Photos from the image-classification dataset "pytorch_form" in the GitHub repository smil0025/FYP. Its 2 classes are: cotton, poly satin.

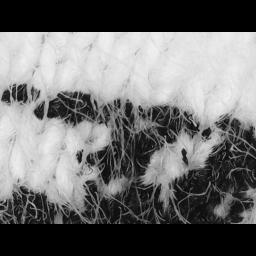
Label: cotton

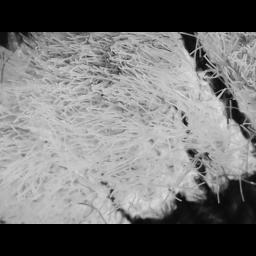
Label: cotton

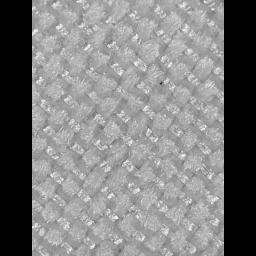
Label: poly satin

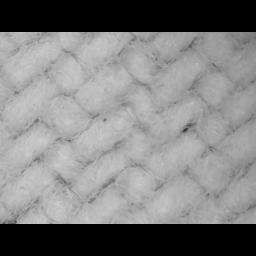
Label: cotton

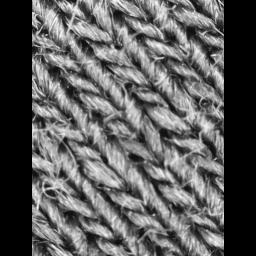
Label: cotton

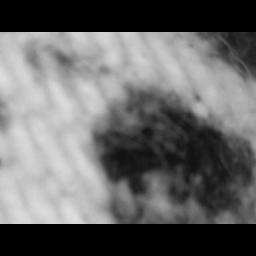
Label: cotton
